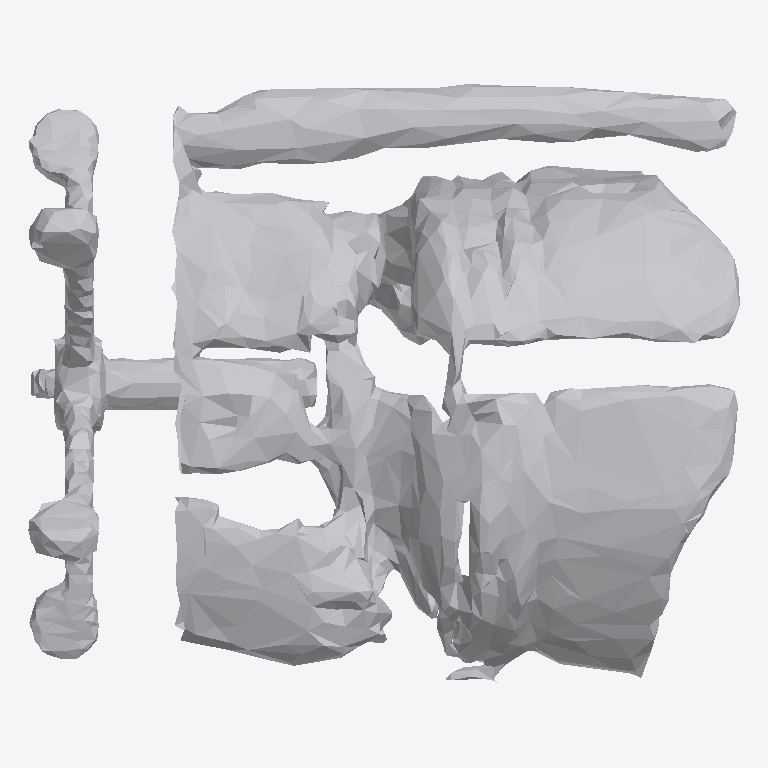
Plan cut of the same IFC building model at storey 'Ground Floor' (level 0.00 m, cut at 1.40 m), seen from above with north up, elements coloured by IFC class: 1 other element (light grey). No cut surface shows.
Extent 1.1 m × 0.9 m × 0.8 m (x, y, z). Storeys (1): Ground Floor at 0.00 m. Elements (1): 1 IfcFurniture.

HEADER;
FILE_DESCRIPTION(('ViewDefinition [CoordinationView]'),'2;1');
FILE_NAME('','2026-07-11T06:46:53',(''),(''),'IfcOpenShell 0.8.0','IfcOpenShell 0.8.0','');
FILE_SCHEMA(('IFC4'));
ENDSEC;
DATA;
#17=IFCPROJECT('2BAGEqoV12vAmETxJp7iiv',#5,'Office Project',$,$,$,$,(#15),#10);
#20=IFCSITE('0t3LzdPsPEMewtN69Oi6x4',#5,'Site',$,$,#19,$,$,.ELEMENT.,$,$,$,$,$);
#22=IFCBUILDING('1P0ESl3Dr7Lvi4tPo7YWhZ',#5,'Building',$,$,#21,$,$,.ELEMENT.,$,$,$);
#24=IFCBUILDINGSTOREY('2M8wktyr13q8iOcFiaNI2w',#5,'Ground Floor',$,$,#23,$,$,.ELEMENT.,0.0);
#35=IFCFURNITURE('3AfMPcc85D9Qk45o5cDT_s',#5,'Office Chair',$,$,#34,#31,$,$);
ENDSEC;
